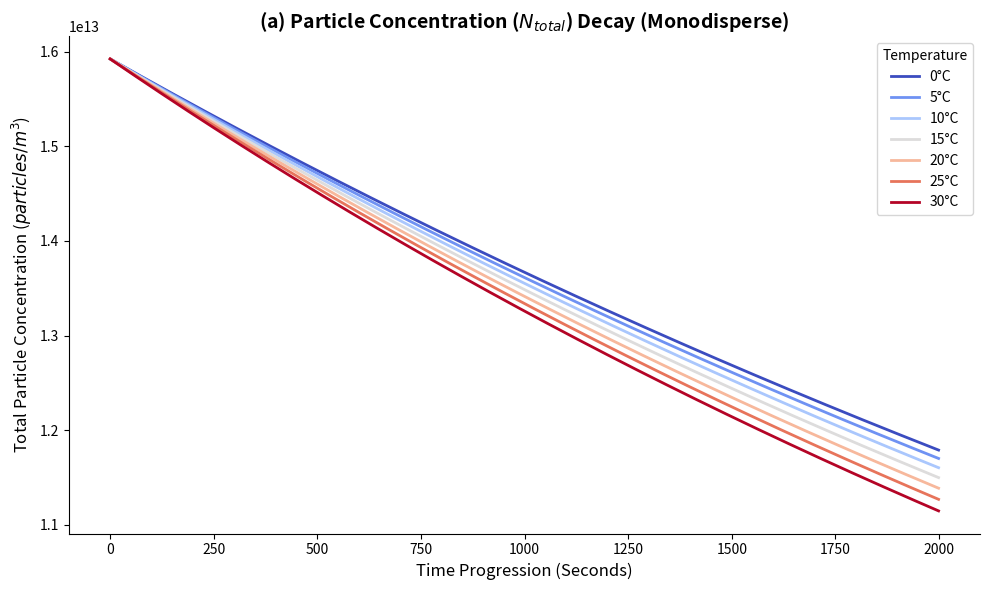

The matplotlib source for this figure:
import numpy as np
import matplotlib.pyplot as plt

temps_c = np.array([0, 5, 10, 15, 20, 25, 30])
rhos_w = np.array([999.8, 1000.0, 999.7, 999.1, 998.2, 997.0, 995.7]) #  (kg/m^3)
mus_base = np.array([1.781, 1.518, 1.307, 1.139, 1.002, 0.890, 0.798])
mus = mus_base * 1e-3 # Pa*s

F_TITLE = 22        
F_LABEL = 20       
F_TICKS = 18       
F_LEGEND = 18      
L_WIDTH = 3.5      
A_ALPHA = 0.9      

def simulate_N_temp_mono_corrected(temp_c, mu, rho_w, total_steps=2000):
    T = temp_c + 273.15
    G = 25.0
    alpha = 0.5
    rho_p = 2650.0  
    df = 2.3
    d0 = 1e-6       
    kb = 1.38e-23
    
    n_bins = 20
    v0 = (np.pi/6) * d0**3
    v_bins = v0 * (2**np.arange(n_bins))
    d_bins = (6*v_bins/np.pi)**(1/3)
    
    N = np.zeros(n_bins)
    
    # 2.  ni = ntu(g/L)*1000 / 6.28e-13
    ntu_g_L = 0.01
    N[0] = ntu_g_L * 1000 / 6.28e-13 # 
    
    beta = np.zeros((n_bins, n_bins))
    for i in range(n_bins):
        for j in range(n_bins):
            di, dj = d_bins[i], d_bins[j]
            b_br = (2*kb*T)/(3*mu) * (di+dj)**2 / (di*dj)
            b_sh = (1/6) * G * (di+dj)**3
            
            rho_floc_i = rho_w + (rho_p - rho_w) * (d0/di)**(3-df) if di > d0 else rho_p
            vi_settle = (9.81 * (rho_floc_i - rho_w) * di**2) / (18 * mu)
            
            rho_floc_j = rho_w + (rho_p - rho_w) * (d0/dj)**(3-df) if dj > d0 else rho_p
            vj_settle = (9.81 * (rho_floc_j - rho_w) * dj**2) / (18 * mu)
            
            b_ds = (np.pi/4) * (di+dj)**2 * abs(vi_settle - vj_settle)
            
            beta[i,j] = b_br + b_sh + b_ds

    dt = 1.0 
    N_total_history = []
    
    for step in range(total_steps):
        N_total_history.append(np.sum(N))
        
        dN = np.zeros(n_bins)
        
        for i in range(n_bins):
            for j in range(i, n_bins):
                #  (i==j)  (i!=j)
                if i == j:
                    rate = 0.5 * alpha * beta[i,i] * (N[i]**2) * dt
                else:
                    rate = alpha * beta[i,j] * N[i] * N[j] * dt
                
                if rate <= 0: continue
                
                if i == j:
                    rate = min(rate, N[i] / 2.0)
                else:
                    rate = min(rate, min(N[i], N[j]))
                
                if rate <= 0: continue
                
                v_new = v_bins[i] + v_bins[j] 
                
                if v_new >= v_bins[-1]:

                    dN[i] -= rate * (2 if i==j else 1)
                    if i != j: dN[j] -= rate
                    dN[-1] += rate * (v_new / v_bins[-1])
                else:
                    k = np.searchsorted(v_bins, v_new, side='right') - 1
                    if k < n_bins - 1:
                        f = (v_bins[k+1] - v_new) / (v_bins[k+1] - v_bins[k])
                        dN[i] -= rate * (2 if i==j else 1)
                        if i != j: dN[j] -= rate
                        dN[k] += f * rate
                        dN[k+1] += (1 - f) * rate
                    else:
                        dN[i] -= rate * (2 if i==j else 1)
                        if i != j: dN[j] -= rate
                        dN[-1] += rate * (v_new / v_bins[-1])
                        
        N += dN
        N[N < 0] = 0 
    return N_total_history


results_N = []
for i in range(len(temps_c)):
    results_N.append(simulate_N_temp_mono_corrected(temps_c[i], mus[i], rhos_w[i], 2000))


plt.figure(figsize=(10, 6))
colors = plt.cm.coolwarm(np.linspace(0, 1, len(temps_c))) 

for i in range(len(temps_c)):
    plt.plot(results_N[i], label=f'{temps_c[i]}°C', color=colors[i], linewidth=2.0)

plt.title("(a) Particle Concentration ($N_{total}$) Decay (Monodisperse)", fontsize=14, fontweight='bold')
plt.xlabel("Time Progression (Seconds)", fontsize=12)
plt.ylabel("Total Particle Concentration ($particles/m^3$)", fontsize=12)
ax = plt.gca()
ax.spines['top'].set_visible(False)
ax.spines['right'].set_visible(False)
plt.legend(title="Temperature", fontsize=10, loc='upper right')
plt.tight_layout()

plt.savefig('coagulation_N_total_decay_mono_corrected.png', dpi=300)
plt.show()
